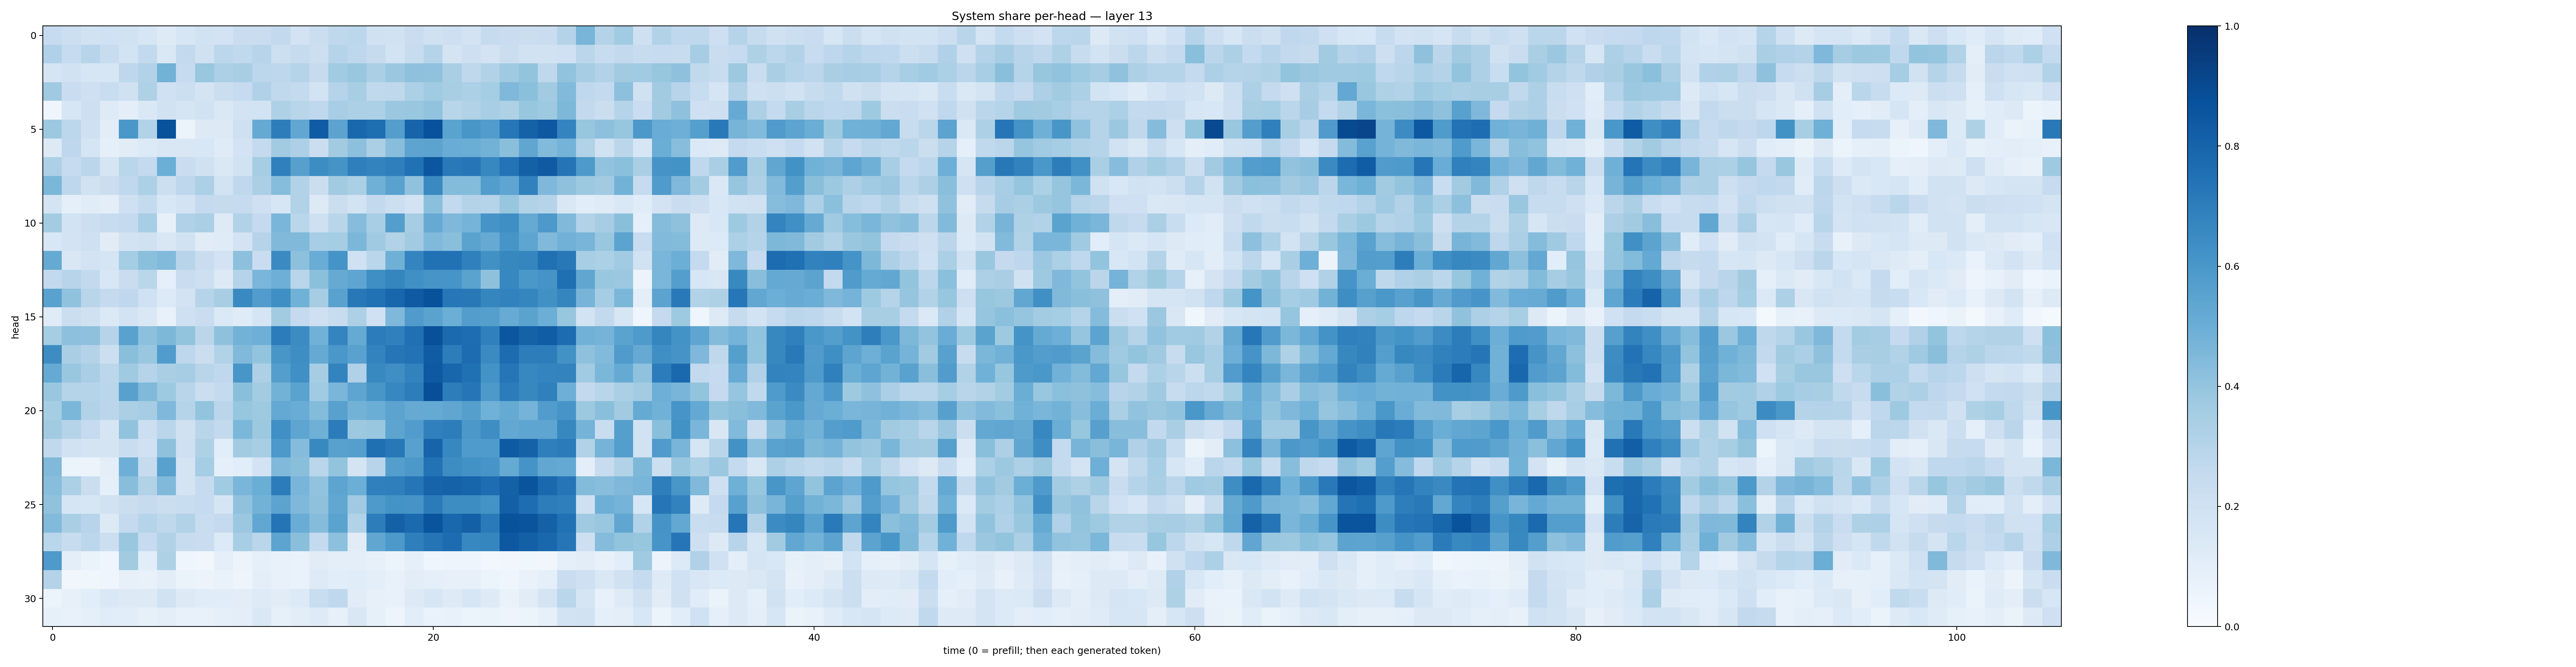

The data file committed next to this chart (first rows):
0.24660553, 0.21589997, 0.19049448, 0.19964005, 0.18888602, 0.16248687, 0.12247263, 0.16353254, 0.19067307, 0.18005763, 0.22883947, 0.22899954, 0.26036808, 0.18242039, 0.22092211, 0.26968408, 0.27822953, 0.19556853, 0.19223827, 0.22985002, 0.19827807, 0.21373658, 0.18212408, 0.24540131
0.3178, 0.2474, 0.2955, 0.2362, 0.1865, 0.2586, 0.1459, 0.2601, 0.1992, 0.2808, 0.2649, 0.296, 0.2155, 0.2459, 0.2176, 0.2983, 0.2763, 0.2422, 0.1867, 0.2359, 0.2994, 0.1765, 0.2116, 0.1814
0.1656, 0.1896, 0.1627, 0.1564, 0.2737, 0.311, 0.4799, 0.2469, 0.3877, 0.3294, 0.3425, 0.28, 0.274, 0.2971, 0.2461, 0.3647, 0.3896, 0.3346, 0.3808, 0.4122, 0.4067, 0.3373, 0.2729, 0.3131
0.3704, 0.2291, 0.206, 0.2331, 0.1989, 0.3236, 0.2007, 0.2157, 0.1735, 0.2205, 0.2496, 0.3199, 0.2655, 0.2555, 0.1836, 0.3019, 0.3405, 0.2624, 0.2711, 0.3316, 0.3643, 0.3402, 0.3303, 0.3546
0.04112, 0.1585, 0.2145, 0.1216, 0.1006, 0.1481, 0.192, 0.1695, 0.1929, 0.1452, 0.1832, 0.186, 0.324, 0.29, 0.2689, 0.3456, 0.3291, 0.3297, 0.3815, 0.3871, 0.4032, 0.2902, 0.3139, 0.3475
0.3776, 0.2796, 0.2039, 0.1051, 0.6008, 0.3087, 0.8695, 0.06246, 0.1304, 0.1288, 0.2066, 0.5135, 0.7002, 0.5287, 0.8297, 0.5446, 0.7868, 0.7616, 0.5669, 0.8001, 0.8712, 0.5506, 0.6024, 0.578
0.1272, 0.274, 0.1708, 0.08749, 0.1128, 0.1329, 0.1514, 0.1502, 0.1536, 0.1194, 0.1816, 0.2577, 0.3595, 0.3245, 0.2219, 0.3626, 0.4147, 0.3341, 0.429, 0.5404, 0.5445, 0.5041, 0.5007, 0.4793
0.3259, 0.2482, 0.2819, 0.1648, 0.2862, 0.2558, 0.497, 0.2294, 0.1966, 0.1457, 0.1885, 0.3533, 0.6912, 0.5609, 0.6418, 0.6125, 0.6926, 0.6763, 0.6934, 0.7467, 0.8535, 0.7177, 0.7278, 0.6678
0.4572, 0.2747, 0.1907, 0.2219, 0.2659, 0.332, 0.2152, 0.2769, 0.3316, 0.187, 0.2667, 0.3336, 0.4303, 0.3123, 0.2197, 0.3603, 0.334, 0.4891, 0.551, 0.4077, 0.654, 0.4383, 0.4402, 0.5734
0.1731, 0.09025, 0.1148, 0.09629, 0.2037, 0.2554, 0.1541, 0.1807, 0.2518, 0.2454, 0.2473, 0.2057, 0.1595, 0.3126, 0.1256, 0.2207, 0.1867, 0.2595, 0.2174, 0.1821, 0.4185, 0.259, 0.3079, 0.3043
0.3583, 0.1839, 0.2172, 0.2374, 0.2514, 0.3442, 0.08096, 0.3177, 0.3335, 0.1221, 0.3121, 0.2505, 0.4641, 0.287, 0.2077, 0.2905, 0.4332, 0.3438, 0.5687, 0.3497, 0.513, 0.4525, 0.4745, 0.6116
0.1532, 0.18, 0.2048, 0.1099, 0.1857, 0.1968, 0.1515, 0.1914, 0.1103, 0.1187, 0.1801, 0.2998, 0.4456, 0.4485, 0.3467, 0.3552, 0.4597, 0.3685, 0.3136, 0.3613, 0.449, 0.4254, 0.55, 0.5141
0.5195, 0.151, 0.1829, 0.1659, 0.354, 0.421, 0.4452, 0.2937, 0.227, 0.1833, 0.4156, 0.2303, 0.6501, 0.416, 0.5068, 0.6148, 0.2009, 0.2859, 0.4891, 0.6746, 0.7473, 0.7461, 0.6898, 0.6261
0.2609, 0.2954, 0.2593, 0.153, 0.2298, 0.2856, 0.09136, 0.2279, 0.211, 0.1257, 0.3041, 0.4626, 0.4944, 0.2901, 0.4204, 0.5151, 0.5366, 0.6346, 0.6705, 0.6321, 0.606, 0.6089, 0.5503, 0.4131
0.5532, 0.4077, 0.2901, 0.2526, 0.2692, 0.2, 0.1343, 0.1801, 0.2988, 0.3419, 0.653, 0.5771, 0.6332, 0.4861, 0.3511, 0.5532, 0.7219, 0.747, 0.7904, 0.8394, 0.8689, 0.7259, 0.7202, 0.6717
0.1186, 0.2194, 0.1984, 0.1378, 0.183, 0.1461, 0.07783, 0.2069, 0.2278, 0.1383, 0.1183, 0.1707, 0.3631, 0.2502, 0.2093, 0.241, 0.3247, 0.2008, 0.4523, 0.5802, 0.5481, 0.4976, 0.5713, 0.5661
0.354, 0.415, 0.4136, 0.2992, 0.5516, 0.4146, 0.4556, 0.4012, 0.282, 0.4124, 0.4775, 0.4927, 0.7069, 0.6447, 0.4872, 0.6737, 0.5186, 0.7064, 0.6907, 0.7528, 0.8769, 0.7762, 0.7656, 0.6884
0.6432, 0.3392, 0.3086, 0.2183, 0.4235, 0.383, 0.5764, 0.2751, 0.2209, 0.3135, 0.4464, 0.4005, 0.6033, 0.6371, 0.515, 0.5999, 0.5531, 0.6783, 0.728, 0.7447, 0.831, 0.7009, 0.769, 0.6516
0.518, 0.383, 0.3375, 0.28, 0.3686, 0.3022, 0.3383, 0.35, 0.2905, 0.2662, 0.6017, 0.3258, 0.5681, 0.6316, 0.3509, 0.6764, 0.3179, 0.6593, 0.6348, 0.681, 0.8433, 0.79, 0.7518, 0.6182
0.3845, 0.3025, 0.2982, 0.287, 0.5569, 0.4477, 0.3723, 0.2925, 0.2265, 0.2558, 0.425, 0.3565, 0.4799, 0.5494, 0.3664, 0.4638, 0.5366, 0.6044, 0.6676, 0.7014, 0.8806, 0.7008, 0.7276, 0.5914
0.3531, 0.4576, 0.3152, 0.2838, 0.3347, 0.3491, 0.4502, 0.2978, 0.3995, 0.285, 0.3907, 0.3737, 0.5223, 0.5074, 0.4399, 0.5581, 0.4805, 0.5003, 0.5442, 0.5137, 0.5178, 0.5323, 0.5632, 0.4865
0.3631, 0.3035, 0.2488, 0.1653, 0.4044, 0.2187, 0.287, 0.1958, 0.292, 0.2585, 0.4609, 0.3773, 0.6309, 0.5372, 0.4896, 0.7044, 0.3773, 0.3873, 0.5428, 0.5756, 0.6904, 0.6993, 0.5974, 0.6395
0.2623, 0.1892, 0.1749, 0.1753, 0.2272, 0.2004, 0.413, 0.2061, 0.3237, 0.1071, 0.362, 0.3436, 0.5934, 0.4372, 0.6571, 0.5554, 0.5632, 0.7559, 0.7204, 0.5561, 0.7978, 0.6657, 0.5851, 0.5849
0.4477, 0.0622, 0.05618, 0.09967, 0.4949, 0.2442, 0.5567, 0.1743, 0.3537, 0.08944, 0.1091, 0.1798, 0.4463, 0.4247, 0.287, 0.3996, 0.1735, 0.2945, 0.5698, 0.5946, 0.7425, 0.6432, 0.6218, 0.6066
0.4268, 0.3317, 0.2253, 0.09369, 0.427, 0.3137, 0.4457, 0.1778, 0.2486, 0.3644, 0.4631, 0.5019, 0.7051, 0.4654, 0.4053, 0.5425, 0.499, 0.6909, 0.6921, 0.7332, 0.7974, 0.8056, 0.7947, 0.7635
0.4072, 0.1676, 0.1569, 0.1875, 0.2217, 0.2444, 0.2234, 0.2323, 0.2465, 0.1654, 0.4092, 0.4779, 0.5435, 0.453, 0.4103, 0.5283, 0.369, 0.5876, 0.6182, 0.6119, 0.7104, 0.6413, 0.6436, 0.6183
0.4436, 0.3375, 0.2955, 0.1328, 0.251, 0.3016, 0.2718, 0.3094, 0.231, 0.2504, 0.3791, 0.5279, 0.7359, 0.5068, 0.4345, 0.5478, 0.3113, 0.7001, 0.812, 0.777, 0.862, 0.788, 0.8164, 0.7112
0.2867, 0.2368, 0.2785, 0.216, 0.3848, 0.247, 0.3089, 0.2409, 0.2277, 0.1338, 0.3459, 0.2858, 0.5391, 0.4219, 0.2568, 0.4157, 0.111, 0.5325, 0.5906, 0.6946, 0.7361, 0.768, 0.6679, 0.6695
0.5895, 0.09383, 0.0625, 0.04533, 0.361, 0.1058, 0.3209, 0.04194, 0.03343, 0.09213, 0.05602, 0.0868, 0.0704, 0.06761, 0.1104, 0.1013, 0.09508, 0.0809, 0.05183, 0.08693, 0.04472, 0.04689, 0.05028, 0.03081
0.3062, 0.03409, 0.03632, 0.03969, 0.08161, 0.07287, 0.1024, 0.06333, 0.05708, 0.06909, 0.05002, 0.09952, 0.07365, 0.06659, 0.1217, 0.1067, 0.1158, 0.09913, 0.07384, 0.1033, 0.08844, 0.0784, 0.07831, 0.06146
0.0616, 0.0784, 0.1073, 0.1472, 0.1286, 0.1262, 0.1932, 0.1314, 0.1171, 0.1138, 0.1022, 0.1227, 0.1103, 0.135, 0.2315, 0.267, 0.1132, 0.07896, 0.07648, 0.1327, 0.1603, 0.124, 0.157, 0.1228
0.08436, 0.07418, 0.08903, 0.1134, 0.1089, 0.08395, 0.09409, 0.07153, 0.07436, 0.09305, 0.1016, 0.1458, 0.08506, 0.1049, 0.1244, 0.08211, 0.1506, 0.0824, 0.04792, 0.1055, 0.06831, 0.07694, 0.05908, 0.0648
